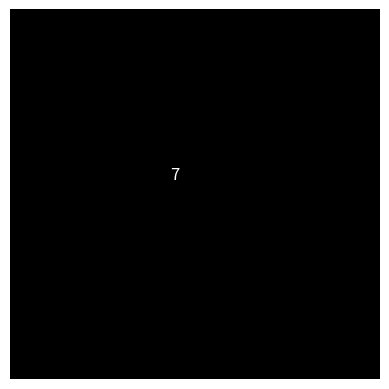

Write Python code to recreate this figure.
import numpy as np
import matplotlib.pyplot as plt

def GenerateImage(digit, size=(28, 28)):
    """
    Simulate a simple image of a digit.

    Args:
    - digit (int): The digit to simulate in the image (0-9).
    - size (tuple): The size of the image (default 28x28).

    Returns:
    - np.array: The image as a NumPy array.
    """
    # Create an empty image (28x28) with all zeros (black)
    image = np.zeros(size)
    
    # Draw the digit in the middle of the image
    plt.imshow(image, cmap="gray")
    plt.text(12, 12, str(digit), fontsize=12, ha='center', va='center', color='white')
    
    # Save the image to a file
    plt.axis('off')
    plt.savefig("temp.png", bbox_inches='tight', pad_inches=0)
    plt.close()

    # Read the image back as a NumPy array
    img = plt.imread("temp.png")[:, :, 0]
    return img

if __name__ == "__main__":
    # Example usage: generate an image of the digit 5
    img = GenerateImage(7)
    # No need for plt.show() in non-interactive environments
